Labelled photos from "deep_learn", an image-classification folder in jsnagai/Automated-Stomata-Classification-and-Detection-in-Microscope-Images-of-Maize-Cultivars. The possible labels are: erro, stoma.

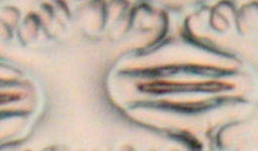
Label: stoma

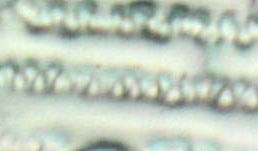
Label: erro

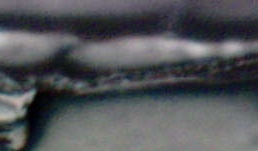
Label: erro

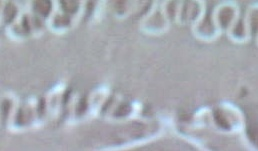
Label: erro

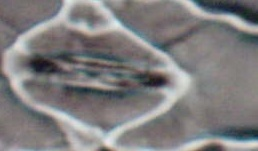
Label: stoma

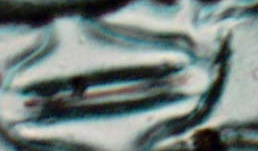
Label: stoma
